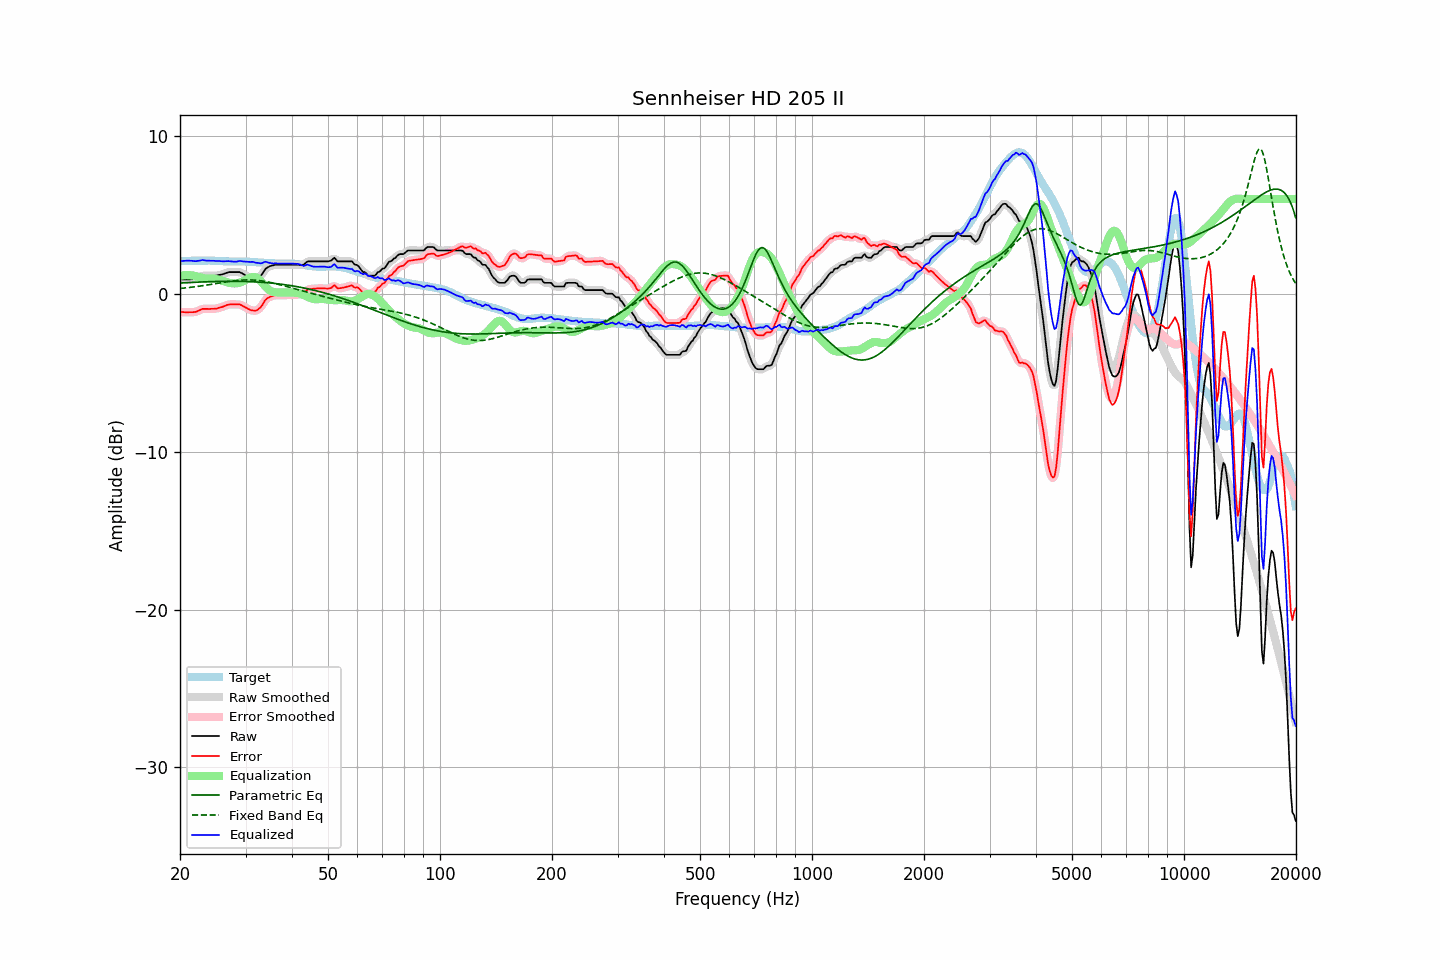

Values plotted in this chart, from the file beside it:
frequency, raw, error, smoothed, error_smoothed, equalization, parametric_eq, fixed_band_eq, equalized_raw, equalized_smoothed, target
20.00, 0.91, -1.16, 0.91, -1.16, 1.14, 0.68, 0.33, 2.05, 2.05, 2.07
20.20, 0.91, -1.16, 0.91, -1.16, 1.16, 0.68, 0.34, 2.07, 2.07, 2.07
20.40, 0.91, -1.16, 0.91, -1.16, 1.17, 0.69, 0.35, 2.08, 2.08, 2.07
20.61, 0.91, -1.17, 0.91, -1.17, 1.18, 0.70, 0.37, 2.09, 2.09, 2.08
20.81, 0.91, -1.17, 0.91, -1.17, 1.18, 0.70, 0.38, 2.10, 2.09, 2.08
21.02, 0.91, -1.17, 0.91, -1.17, 1.18, 0.71, 0.39, 2.10, 2.10, 2.08
21.23, 0.91, -1.17, 0.91, -1.17, 1.18, 0.71, 0.40, 2.09, 2.09, 2.08
21.44, 0.92, -1.17, 0.92, -1.17, 1.17, 0.72, 0.41, 2.09, 2.09, 2.09
21.66, 0.92, -1.17, 0.92, -1.17, 1.16, 0.72, 0.43, 2.08, 2.08, 2.09
21.87, 0.93, -1.16, 0.94, -1.16, 1.14, 0.73, 0.44, 2.07, 2.07, 2.09
22.09, 0.95, -1.14, 0.96, -1.13, 1.11, 0.73, 0.45, 2.06, 2.07, 2.09
22.31, 1.00, -1.10, 1.00, -1.10, 1.08, 0.74, 0.47, 2.08, 2.08, 2.10
22.54, 1.04, -1.05, 1.05, -1.05, 1.05, 0.74, 0.48, 2.09, 2.10, 2.09
22.76, 1.09, -1.01, 1.10, -1.00, 1.02, 0.75, 0.50, 2.11, 2.12, 2.10
22.99, 1.14, -0.96, 1.13, -0.97, 1.00, 0.75, 0.51, 2.14, 2.12, 2.10
23.22, 1.14, -0.96, 1.14, -0.95, 0.98, 0.75, 0.53, 2.12, 2.12, 2.10
23.45, 1.14, -0.96, 1.15, -0.95, 0.96, 0.76, 0.54, 2.10, 2.11, 2.10
23.69, 1.14, -0.95, 1.14, -0.96, 0.95, 0.76, 0.56, 2.10, 2.10, 2.10
23.92, 1.14, -0.96, 1.14, -0.96, 0.95, 0.77, 0.57, 2.09, 2.09, 2.11
24.16, 1.14, -0.95, 1.14, -0.96, 0.95, 0.77, 0.59, 2.09, 2.09, 2.10
24.40, 1.14, -0.95, 1.14, -0.96, 0.95, 0.77, 0.61, 2.09, 2.09, 2.10
24.65, 1.14, -0.95, 1.14, -0.95, 0.95, 0.78, 0.62, 2.09, 2.09, 2.10
24.89, 1.14, -0.94, 1.15, -0.94, 0.94, 0.78, 0.64, 2.08, 2.08, 2.08
25.14, 1.15, -0.93, 1.16, -0.92, 0.92, 0.78, 0.66, 2.07, 2.08, 2.08
25.39, 1.18, -0.89, 1.18, -0.90, 0.89, 0.78, 0.67, 2.08, 2.07, 2.07
25.65, 1.20, -0.87, 1.20, -0.87, 0.87, 0.78, 0.69, 2.07, 2.06, 2.07
25.91, 1.22, -0.84, 1.23, -0.84, 0.83, 0.79, 0.71, 2.05, 2.06, 2.06
26.16, 1.25, -0.81, 1.26, -0.80, 0.80, 0.79, 0.72, 2.05, 2.05, 2.06
26.43, 1.29, -0.76, 1.29, -0.76, 0.76, 0.79, 0.74, 2.06, 2.06, 2.05
26.69, 1.33, -0.72, 1.33, -0.72, 0.73, 0.79, 0.76, 2.07, 2.06, 2.05
26.96, 1.36, -0.69, 1.36, -0.69, 0.71, 0.79, 0.77, 2.07, 2.06, 2.05
27.23, 1.37, -0.68, 1.37, -0.67, 0.69, 0.79, 0.79, 2.06, 2.06, 2.05
27.50, 1.37, -0.67, 1.37, -0.67, 0.67, 0.79, 0.80, 2.04, 2.04, 2.04
27.77, 1.37, -0.67, 1.37, -0.67, 0.66, 0.79, 0.81, 2.03, 2.03, 2.04
28.05, 1.37, -0.68, 1.37, -0.67, 0.66, 0.79, 0.83, 2.03, 2.03, 2.05
28.33, 1.37, -0.67, 1.38, -0.67, 0.66, 0.79, 0.84, 2.04, 2.04, 2.05
28.62, 1.37, -0.67, 1.38, -0.67, 0.68, 0.79, 0.85, 2.05, 2.06, 2.05
28.90, 1.37, -0.67, 1.36, -0.68, 0.71, 0.79, 0.86, 2.08, 2.07, 2.04
29.19, 1.33, -0.71, 1.33, -0.72, 0.74, 0.79, 0.86, 2.07, 2.07, 2.04
29.48, 1.27, -0.77, 1.28, -0.77, 0.78, 0.78, 0.87, 2.05, 2.06, 2.04
29.78, 1.21, -0.83, 1.21, -0.83, 0.83, 0.78, 0.88, 2.04, 2.04, 2.04
30.08, 1.15, -0.88, 1.15, -0.88, 0.88, 0.78, 0.88, 2.03, 2.03, 2.03
30.38, 1.09, -0.94, 1.09, -0.94, 0.94, 0.77, 0.88, 2.03, 2.03, 2.03
30.68, 1.04, -0.99, 1.04, -0.99, 0.99, 0.77, 0.88, 2.03, 2.03, 2.03
30.99, 0.98, -1.03, 0.99, -1.03, 1.03, 0.77, 0.88, 2.01, 2.02, 2.02
31.30, 0.96, -1.05, 0.96, -1.06, 1.06, 0.76, 0.87, 2.02, 2.01, 2.02
31.61, 0.94, -1.06, 0.93, -1.08, 1.07, 0.76, 0.87, 2.01, 2.00, 2.01
31.93, 0.92, -1.08, 0.94, -1.06, 1.04, 0.75, 0.86, 1.97, 1.98, 2.00
32.24, 0.96, -1.03, 0.96, -1.03, 0.99, 0.75, 0.85, 1.96, 1.96, 1.99
32.57, 1.03, -0.95, 1.02, -0.97, 0.92, 0.74, 0.84, 1.95, 1.94, 1.98
32.89, 1.10, -0.88, 1.12, -0.86, 0.82, 0.73, 0.83, 1.92, 1.94, 1.98
33.22, 1.23, -0.75, 1.25, -0.73, 0.71, 0.73, 0.81, 1.94, 1.96, 1.98
33.55, 1.39, -0.57, 1.39, -0.57, 0.59, 0.72, 0.80, 1.99, 1.99, 1.97
33.89, 1.55, -0.40, 1.53, -0.43, 0.48, 0.71, 0.78, 2.03, 2.01, 1.96
34.23, 1.64, -0.31, 1.64, -0.31, 0.37, 0.70, 0.76, 2.01, 2.01, 1.95
34.57, 1.69, -0.25, 1.71, -0.24, 0.28, 0.69, 0.74, 1.97, 1.98, 1.94
34.92, 1.75, -0.19, 1.75, -0.19, 0.20, 0.68, 0.72, 1.95, 1.95, 1.94
35.27, 1.78, -0.16, 1.78, -0.15, 0.15, 0.68, 0.70, 1.93, 1.93, 1.94
35.62, 1.80, -0.13, 1.81, -0.12, 0.12, 0.66, 0.68, 1.92, 1.92, 1.94
35.97, 1.83, -0.09, 1.82, -0.10, 0.10, 0.65, 0.65, 1.93, 1.92, 1.92
... 635 more rows
